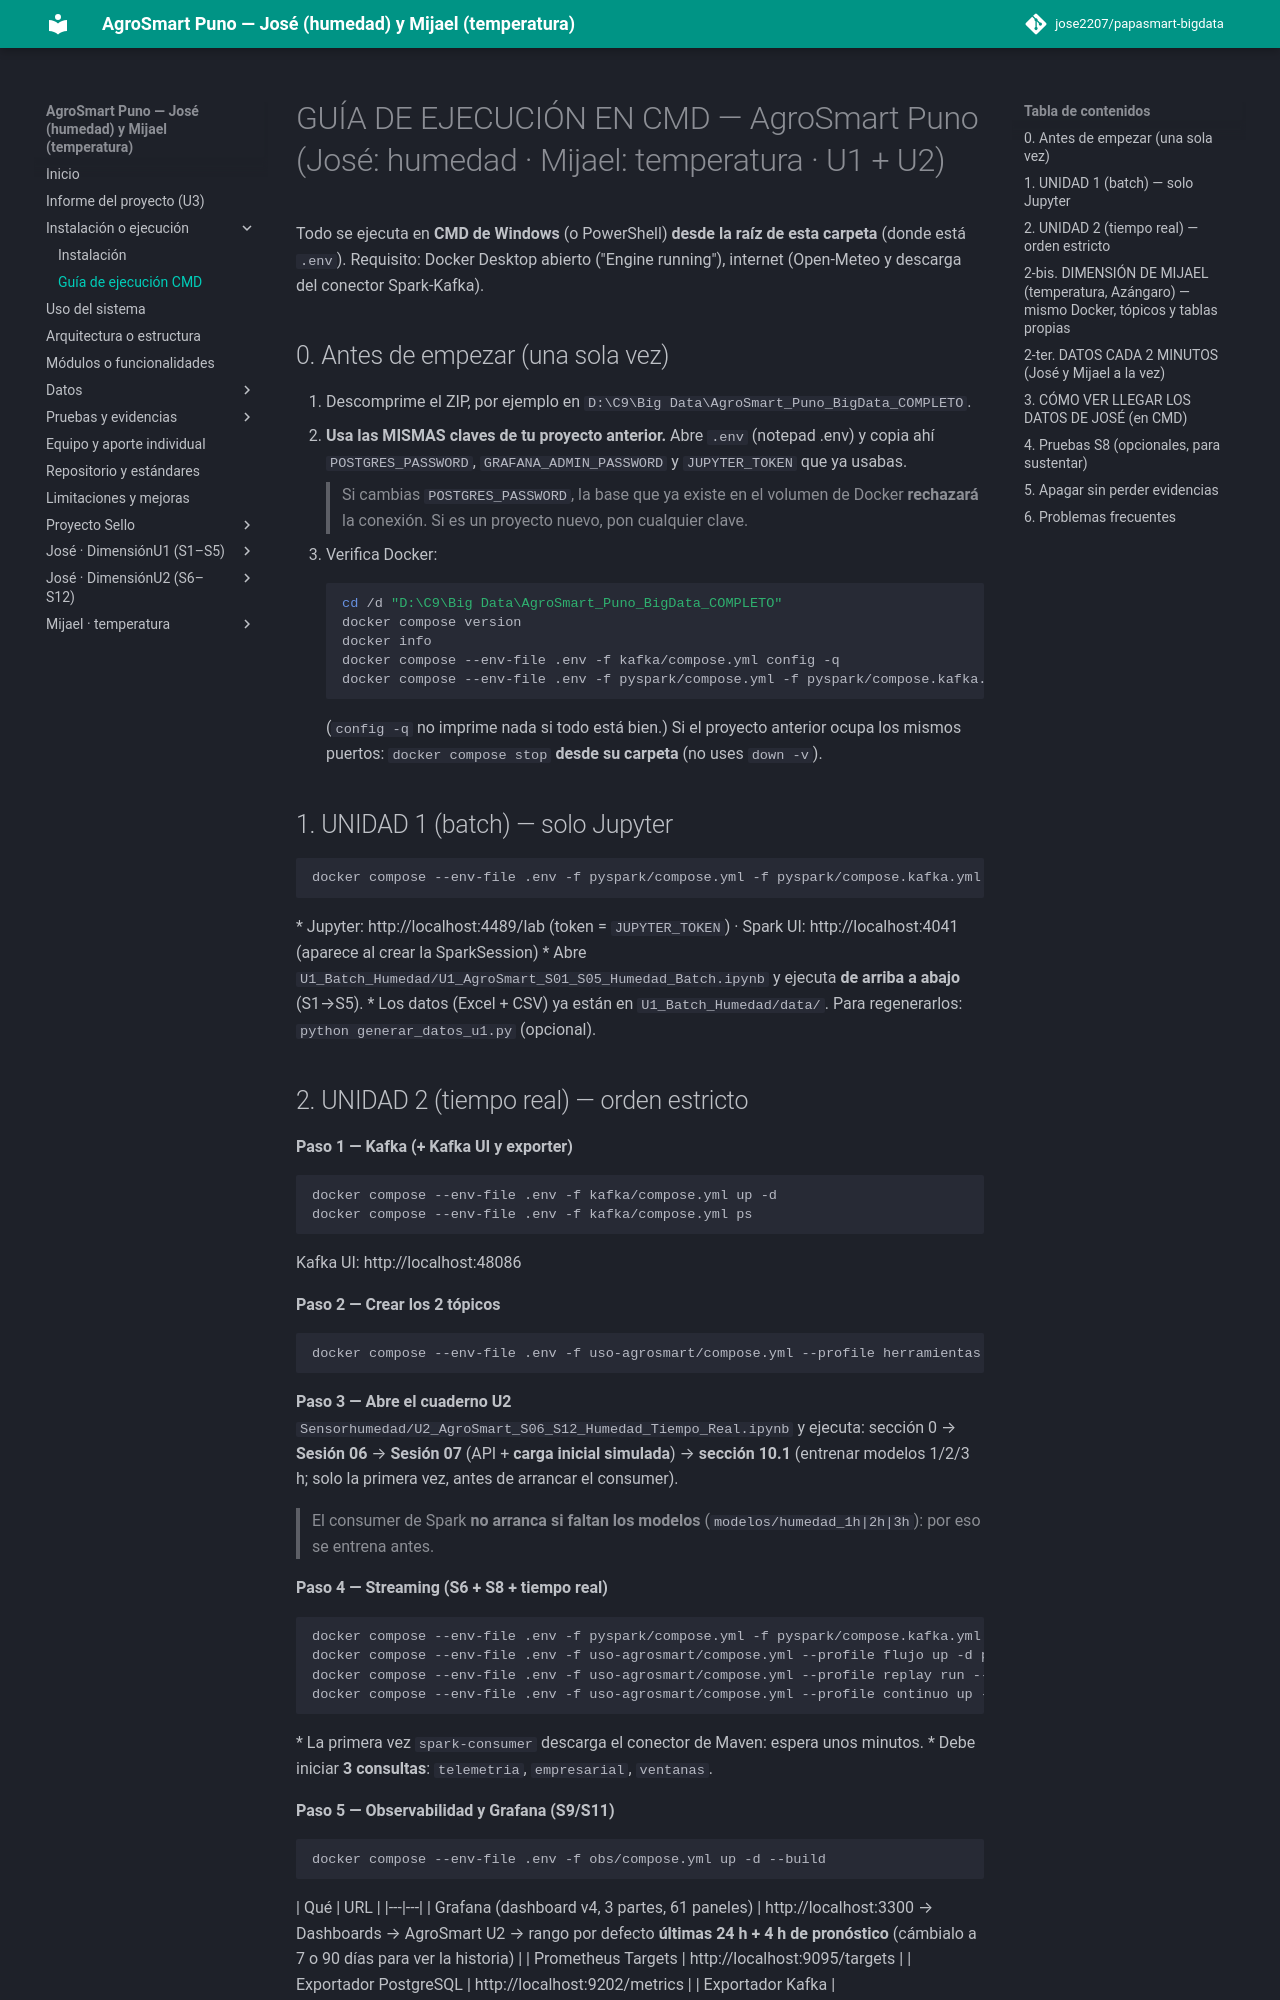

repository: jose2207/papasmart-bigdata · page: guia-ejecucion/index.html · generator: mkdocs

# GUÍA DE EJECUCIÓN EN CMD — AgroSmart Puno (José: humedad · Mijael: temperatura · U1 + U2)

Todo se ejecuta en **CMD de Windows** (o PowerShell) **desde la raíz de esta carpeta** (donde está `.env`).
Requisito: Docker Desktop abierto ("Engine running"), internet (Open-Meteo y descarga del conector Spark-Kafka).

## 0. Antes de empezar (una sola vez)
1. Descomprime el ZIP, por ejemplo en `D:\C9\Big Data\AgroSmart_Puno_BigData_COMPLETO`.
2. **Usa las MISMAS claves de tu proyecto anterior.** Abre `.env` (notepad .env) y copia ahí `POSTGRES_PASSWORD`, `GRAFANA_ADMIN_PASSWORD` y `JUPYTER_TOKEN` que ya usabas.
   > Si cambias `POSTGRES_PASSWORD`, la base que ya existe en el volumen de Docker **rechazará** la conexión. Si es un proyecto nuevo, pon cualquier clave.
3. Verifica Docker:
```bat
cd /d "D:\C9\Big Data\AgroSmart_Puno_BigData_COMPLETO"
docker compose version
docker info
docker compose --env-file .env -f kafka/compose.yml config -q
docker compose --env-file .env -f pyspark/compose.yml -f pyspark/compose.kafka.yml config -q
```
(`config -q` no imprime nada si todo está bien.) Si el proyecto anterior ocupa los mismos puertos: `docker compose stop` **desde su carpeta** (no uses `down -v`).

## 1. UNIDAD 1 (batch) — solo Jupyter
```bat
docker compose --env-file .env -f pyspark/compose.yml -f pyspark/compose.kafka.yml up -d --build postgres jupyter
```
* Jupyter: http://localhost:4489/lab (token = `JUPYTER_TOKEN`)  ·  Spark UI: http://localhost:4041 (aparece al crear la SparkSession)
* Abre `U1_Batch_Humedad/U1_AgroSmart_S01_S05_Humedad_Batch.ipynb` y ejecuta **de arriba a abajo** (S1→S5).
* Los datos (Excel + CSV) ya están en `U1_Batch_Humedad/data/`. Para regenerarlos: `python generar_datos_u1.py` (opcional).

## 2. UNIDAD 2 (tiempo real) — orden estricto
**Paso 1 — Kafka (+ Kafka UI y exporter)**
```bat
docker compose --env-file .env -f kafka/compose.yml up -d
docker compose --env-file .env -f kafka/compose.yml ps
```
Kafka UI: http://localhost:48086

**Paso 2 — Crear los 2 tópicos**
```bat
docker compose --env-file .env -f uso-agrosmart/compose.yml --profile herramientas run --rm inicializar-topicos
```

**Paso 3 — Abre el cuaderno U2** `Sensorhumedad/U2_AgroSmart_S06_S12_Humedad_Tiempo_Real.ipynb` y ejecuta:
sección 0 → **Sesión 06** → **Sesión 07** (API + **carga inicial simulada**) → **sección 10.1** (entrenar modelos 1/2/3 h; solo la primera vez, antes de arrancar el consumer).
> El consumer de Spark **no arranca si faltan los modelos** (`modelos/humedad_1h|2h|3h`): por eso se entrena antes.

**Paso 4 — Streaming (S6 + S8 + tiempo real)**
```bat
docker compose --env-file .env -f pyspark/compose.yml -f pyspark/compose.kafka.yml --profile streaming up -d spark-consumer
docker compose --env-file .env -f uso-agrosmart/compose.yml --profile flujo up -d producer-evaluaciones
docker compose --env-file .env -f uso-agrosmart/compose.yml --profile replay run --rm producer-api-replay
docker compose --env-file .env -f uso-agrosmart/compose.yml --profile continuo up -d producer-api-continuo
```
* La primera vez `spark-consumer` descarga el conector de Maven: espera unos minutos.
* Debe iniciar **3 consultas**: `telemetria`, `empresarial`, `ventanas`.

**Paso 5 — Observabilidad y Grafana (S9/S11)**
```bat
docker compose --env-file .env -f obs/compose.yml up -d --build
```
| Qué | URL |
|---|---|
| Grafana (dashboard v4, 3 partes, 61 paneles) | http://localhost:3300 → Dashboards → AgroSmart U2 → rango por defecto **últimas 24 h + 4 h de pronóstico** (cámbialo a 7 o 90 días para ver la historia) |
| Prometheus Targets | http://localhost:9095/targets |
| Exportador PostgreSQL | http://localhost:9202/metrics |
| Exportador Kafka | http://localhost:49309/metrics |
| Kafka UI | http://localhost:48086 |
| MkDocs (opcional) | http://localhost:8008 |

Continúa en el cuaderno en orden: **Sesión 08** (consumer y **monitor en tiempo real 8.3**), **Sesión 09**, **Sesión 10** (entrenamiento e inferencia a 3 h), **Sesión 11** y (Mijael) **Sesión 12**.
